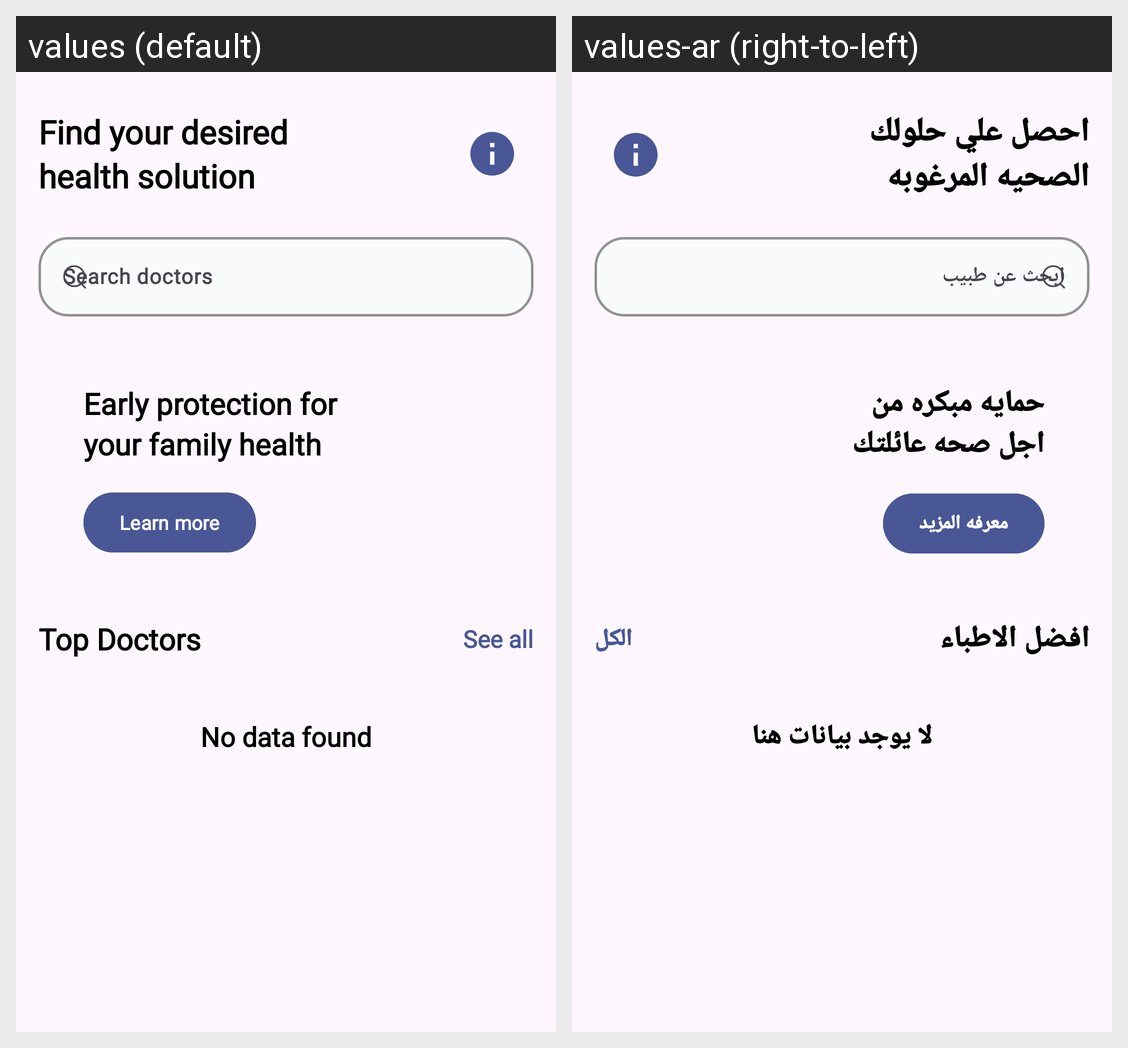

For this localized Android screen grid, give each drawn string resource with its value in every locale shown.
Android screen res/layout/fragment_user_home.xml rendered under 2 locales, left to right: values (default), values-ar (right-to-left). Device: Nexus 5 (rendered at 1080×1920; each locale shown at half size, 540×960, under a caption strip naming it); theme Theme.GradutionProject.
Strings drawn on this screen, with the default value and each locale's value (text and hints the layout hard-codes, and strings that could not be matched under every locale, appear in the picture but are not listed):

find_your_desired
  values: Find your desired
  values-ar: احصل علي حلولك

health_solution
  values: health solution
  values-ar: الصحيه المرغوبه

early_protection_for
  values: Early protection for
  values-ar: حمايه مبكره من

your_family_health
  values: your family health
  values-ar: اجل صحه عائلتك

learn_more
  values: Learn more
  values-ar: معرفه المزيد

top_doctors
  values: Top Doctors
  values-ar: افضل الاطباء

see_all
  values: See all
  values-ar: الكل

no_data_found
  values: No data found
  values-ar: لا يوجد بيانات هنا
